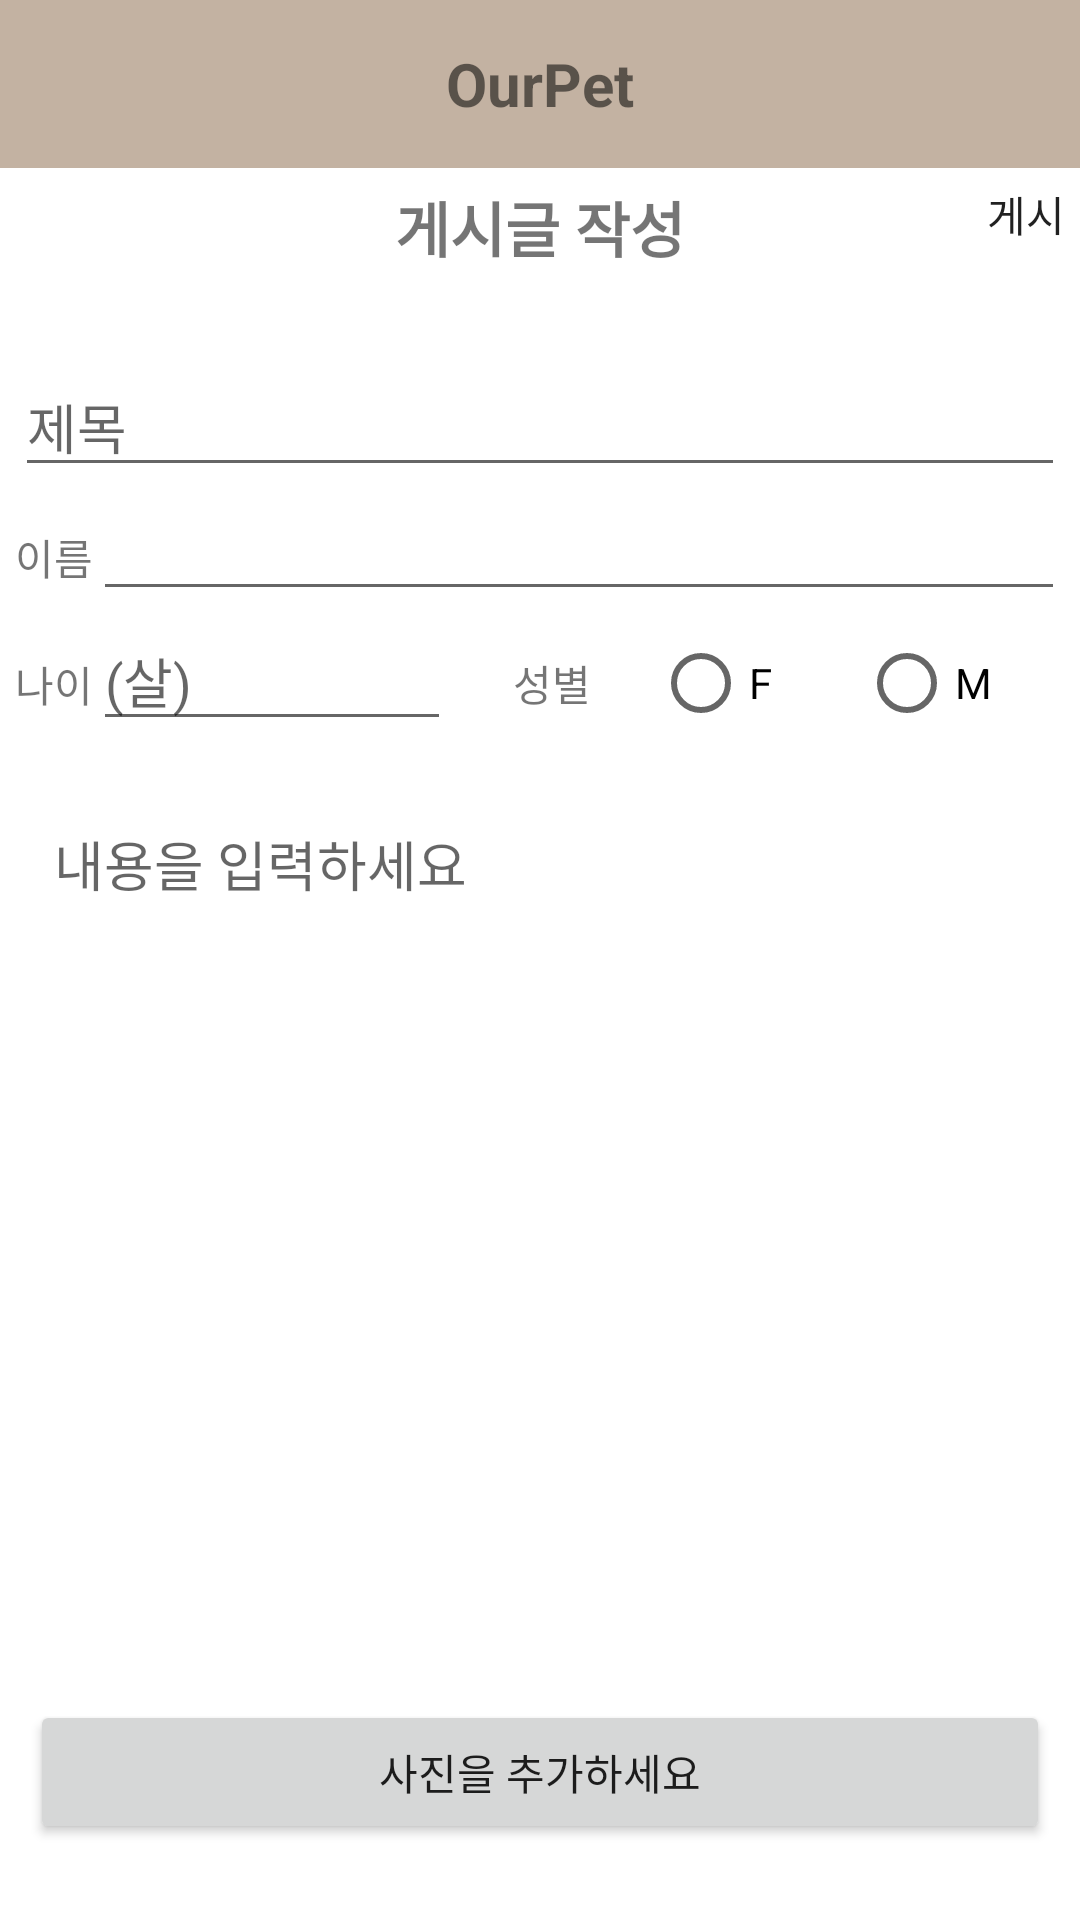

Layout XML and referenced resources for this Android screen:
<!-- AndroidManifest.xml: application theme Theme.MyApp -->
<!-- res/layout/activity_write.xml -->
<?xml version="1.0" encoding="utf-8"?>
<LinearLayout xmlns:android="http://schemas.android.com/apk/res/android"
    xmlns:app="http://schemas.android.com/apk/res-auto"
    xmlns:tools="http://schemas.android.com/tools"
    android:layout_width="match_parent"
    android:layout_height="match_parent"
    android:orientation="vertical"
    tools:context=".WriteActivity">
    <androidx.appcompat.widget.Toolbar
        android:id="@+id/toolbar"
        android:layout_width="match_parent"
        android:layout_height="wrap_content"
        android:background="@color/beige"
        app:layout_constraintTop_toTopOf="parent">
        <TextView
            android:layout_width="wrap_content"
            android:layout_height="wrap_content"
            android:text="OurPet"
            android:textSize="20dp"
            android:textStyle="bold"
            android:layout_gravity="center"/>

    </androidx.appcompat.widget.Toolbar>
    <RelativeLayout
        android:layout_width="match_parent"
        android:layout_height="wrap_content">
        <TextView
            android:layout_width="match_parent"
            android:layout_height="wrap_content"
            android:gravity="center"
            android:layout_margin="5dp"
            android:text="게시글 작성"
            android:textStyle="bold"
            android:textSize="20dp" />
        <androidx.appcompat.widget.AppCompatButton
            android:id="@+id/btn_save"
            android:layout_width="match_parent"
            android:layout_height="wrap_content"
            android:background="#00ff0000"
            android:gravity="right"
            android:text="게시"
            android:layout_margin="5dp"/>
    </RelativeLayout>

    <LinearLayout
        android:layout_width="match_parent"
        android:layout_height="wrap_content"
        android:orientation="vertical"
        android:padding="5dp">

        <EditText
            android:id="@+id/title"
            android:layout_width="match_parent"
            android:layout_height="wrap_content"
            android:gravity="center_vertical"
            android:textCursorDrawable="@color/beige"
            android:textColorHighlight="@color/beige"
            android:hint="제목"/>

        <LinearLayout
            android:layout_width="match_parent"
            android:layout_height="wrap_content"
            android:orientation="horizontal">
            <TextView
                android:layout_width="wrap_content"
                android:layout_height="wrap_content"
                android:text="이름"/>
            <EditText
                android:id="@+id/name"
                android:textCursorDrawable="@color/beige"
                android:textColorHighlight="@color/beige"
                android:layout_width="match_parent"
                android:layout_height="wrap_content"/>
        </LinearLayout>
        <LinearLayout
            android:layout_width="match_parent"
            android:layout_height="wrap_content"
            android:orientation="horizontal">
            <LinearLayout
                android:layout_width="wrap_content"
                android:layout_height="wrap_content"
                android:layout_weight="1"
                android:orientation="horizontal">
                <TextView
                    android:layout_width="wrap_content"
                    android:layout_height="wrap_content"
                    android:text="나이"/>
                <EditText
                    android:id="@+id/age"
                    android:layout_weight="1"
                    android:hint="(살)"
                    android:textCursorDrawable="@color/beige"
                    android:textColorHighlight="@color/beige"
                    android:layout_width="wrap_content"
                    android:layout_height="wrap_content"/>
            </LinearLayout>
            <LinearLayout
                android:layout_width="wrap_content"
                android:layout_height="wrap_content"
                android:layout_weight="1"
                android:orientation="horizontal">
                <TextView
                    android:layout_width="wrap_content"
                    android:layout_height="wrap_content"
                    android:gravity="center"
                    android:layout_gravity="center"
                    android:layout_weight="1"
                    android:text="성별"/>
                <RadioGroup
                    android:id="@+id/radioGroup"
                    android:layout_width="wrap_content"
                    android:layout_height="wrap_content"
                    android:layout_gravity="center"
                    android:layout_weight="1"
                    android:orientation="horizontal">
                    <RadioButton
                        android:id="@+id/radioF"
                        android:layout_width="wrap_content"
                        android:layout_height="wrap_content"
                        android:layout_weight="1"
                        android:textCursorDrawable="@color/beige"
                        android:text="F"/>
                    <RadioButton
                        android:id="@+id/radioM"
                        android:layout_width="wrap_content"
                        android:layout_height="wrap_content"
                        android:layout_weight="1"
                        android:textColorHighlight="@color/beige"
                        android:text="M"/>
                </RadioGroup>
            </LinearLayout>
        </LinearLayout>
    </LinearLayout>

    <LinearLayout
        android:layout_width="match_parent"
        android:layout_height="300dp"
        android:padding="8dp">
        <EditText
            android:id="@+id/contents"
            android:layout_width="match_parent"
            android:layout_height="match_parent"
            android:gravity="top"
            android:hint="내용을 입력하세요"
            android:textColor="@color/black"
            android:textCursorDrawable="@color/beige"
            android:textColorHighlight="@color/beige"
            android:inputType="textMultiLine"
            android:scrollbars="vertical"
            android:padding="10dp"
            android:background="@drawable/border" />
    </LinearLayout>

    <Button
        android:id="@+id/camera"
        android:layout_width="match_parent"
        android:layout_height="wrap_content"
        android:layout_margin="10dp"
        android:text="사진을 추가하세요"/>
    <LinearLayout
        android:layout_width="match_parent"
        android:layout_height="wrap_content"
        android:gravity="center"
        android:orientation="horizontal">
        <ImageView
            android:id="@+id/selectedImage"
            android:layout_width="100dp"
            android:layout_height="100dp"
            android:layout_gravity="center"
            android:padding="5dp"
            android:src="@drawable/border" />
        <ImageView
            android:layout_width="100dp"
            android:layout_height="100dp"
            android:layout_gravity="center"
            android:padding="5dp"
            android:src="@drawable/border" />
        <ImageView
            android:layout_width="100dp"
            android:layout_height="100dp"
            android:layout_gravity="center"
            android:padding="5dp"
            android:src="@drawable/border" />

    </LinearLayout>


</LinearLayout>
<!-- resources referenced by this layout -->
<resources>
  <color name="beige">#C3B2A2</color>
  <color name="black">#FF000000</color>
  <style name="Theme.MyApp" parent="Theme.MaterialComponents.DayNight.NoActionBar">
          
          <item name="colorPrimary">@color/beige</item>
          <item name="colorPrimaryVariant">@color/beige</item>
          <item name="colorOnPrimary">@color/white</item>
          
          <item name="colorSecondary">@color/teal_200</item>
          <item name="colorSecondaryVariant">@color/teal_700</item>
          <item name="colorOnSecondary">@color/black</item>
          
          <item name="android:statusBarColor" tools:targetApi="l">?attr/colorPrimaryVariant</item>
          
      </style>
  <color name="white">#FFFFFFFF</color>
  <color name="teal_200">#FF03DAC5</color>
  <color name="teal_700">#FF018786</color>
</resources>
